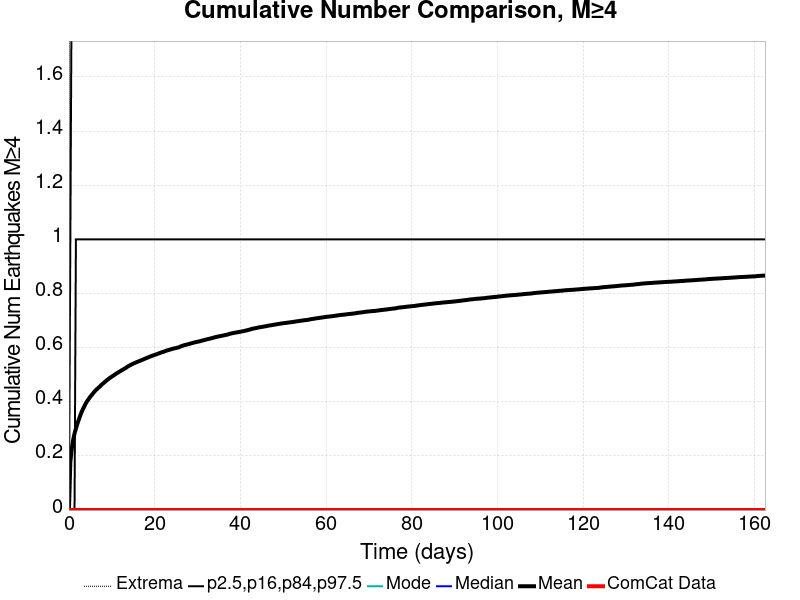

The data file committed next to this chart (first rows):
Time (days), ComCat Data, Simulation Mean, Simulation Median, Simulation Mode, Simulation Minimum, Simulation Maximum, 2.5 %-ile, 16 %-ile, 84 %-ile, 97.5 %-ile
0.0, 0.0, 0.0, 0.0, 0.0, 0.0, 0.0, 0.0, 0.0, 0.0, 0.0
0.3255, 0.0, 0.1782, 0.0, 0.0, 0.0, 90.0, 0.0, 0.0, 0.0, 1.0
0.651, 0.0, 0.2253, 0.0, 0.0, 0.0, 101.0, 0.0, 0.0, 0.0, 2.0
0.9765, 0.0, 0.2587, 0.0, 0.0, 0.0, 108.0, 0.0, 0.0, 0.0, 2.0
1.302, 0.0, 0.2824, 0.0, 0.0, 0.0, 128.0, 0.0, 0.0, 0.0, 2.0
1.627, 0.0, 0.3007, 0.0, 0.0, 0.0, 138.0, 0.0, 0.0, 1.0, 2.0
1.953, 0.0, 0.318, 0.0, 0.0, 0.0, 144.0, 0.0, 0.0, 1.0, 2.0
2.278, 0.0, 0.3329, 0.0, 0.0, 0.0, 149.0, 0.0, 0.0, 1.0, 2.0
2.604, 0.0, 0.3472, 0.0, 0.0, 0.0, 152.0, 0.0, 0.0, 1.0, 2.0
2.929, 0.0, 0.3613, 0.0, 0.0, 0.0, 159.0, 0.0, 0.0, 1.0, 2.0
3.255, 0.0, 0.3726, 0.0, 0.0, 0.0, 173.0, 0.0, 0.0, 1.0, 2.0
3.58, 0.0, 0.3828, 0.0, 0.0, 0.0, 185.0, 0.0, 0.0, 1.0, 2.0
3.906, 0.0, 0.3934, 0.0, 0.0, 0.0, 196.0, 0.0, 0.0, 1.0, 2.0
4.231, 0.0, 0.4019, 0.0, 0.0, 0.0, 200.0, 0.0, 0.0, 1.0, 2.0
4.557, 0.0, 0.4095, 0.0, 0.0, 0.0, 204.0, 0.0, 0.0, 1.0, 2.0
4.882, 0.0, 0.4167, 0.0, 0.0, 0.0, 212.0, 0.0, 0.0, 1.0, 2.0
5.208, 0.0, 0.4233, 0.0, 0.0, 0.0, 214.0, 0.0, 0.0, 1.0, 2.0
5.533, 0.0, 0.4292, 0.0, 0.0, 0.0, 216.0, 0.0, 0.0, 1.0, 2.0
5.859, 0.0, 0.436, 0.0, 0.0, 0.0, 222.0, 0.0, 0.0, 1.0, 2.0
6.184, 0.0, 0.4416, 0.0, 0.0, 0.0, 224.0, 0.0, 0.0, 1.0, 2.0
6.51, 0.0, 0.4465, 0.0, 0.0, 0.0, 225.0, 0.0, 0.0, 1.0, 2.0
6.835, 0.0, 0.4513, 0.0, 0.0, 0.0, 226.0, 0.0, 0.0, 1.0, 2.0
7.161, 0.0, 0.4556, 0.0, 0.0, 0.0, 228.0, 0.0, 0.0, 1.0, 2.0
7.486, 0.0, 0.4611, 0.0, 0.0, 0.0, 229.0, 0.0, 0.0, 1.0, 2.0
7.812, 0.0, 0.4656, 0.0, 0.0, 0.0, 231.0, 0.0, 0.0, 1.0, 2.0
8.137, 0.0, 0.47, 0.0, 0.0, 0.0, 232.0, 0.0, 0.0, 1.0, 2.0
8.463, 0.0, 0.4744, 0.0, 0.0, 0.0, 235.0, 0.0, 0.0, 1.0, 2.0
8.788, 0.0, 0.4789, 0.0, 0.0, 0.0, 239.0, 0.0, 0.0, 1.0, 2.0
9.114, 0.0, 0.4829, 0.0, 0.0, 0.0, 242.0, 0.0, 0.0, 1.0, 2.0
9.439, 0.0, 0.4871, 0.0, 0.0, 0.0, 243.0, 0.0, 0.0, 1.0, 2.0
9.765, 0.0, 0.4904, 0.0, 0.0, 0.0, 243.0, 0.0, 0.0, 1.0, 2.0
10.09, 0.0, 0.494, 0.0, 0.0, 0.0, 245.0, 0.0, 0.0, 1.0, 2.0
10.42, 0.0, 0.4973, 0.0, 0.0, 0.0, 246.0, 0.0, 0.0, 1.0, 2.0
10.74, 0.0, 0.5008, 0.0, 0.0, 0.0, 247.0, 0.0, 0.0, 1.0, 2.0
11.07, 0.0, 0.5045, 0.0, 0.0, 0.0, 250.0, 0.0, 0.0, 1.0, 2.0
11.39, 0.0, 0.5076, 0.0, 0.0, 0.0, 250.0, 0.0, 0.0, 1.0, 3.0
11.72, 0.0, 0.5108, 0.0, 0.0, 0.0, 251.0, 0.0, 0.0, 1.0, 3.0
12.04, 0.0, 0.5137, 0.0, 0.0, 0.0, 251.0, 0.0, 0.0, 1.0, 3.0
12.37, 0.0, 0.5169, 0.0, 0.0, 0.0, 253.0, 0.0, 0.0, 1.0, 3.0
12.69, 0.0, 0.5199, 0.0, 0.0, 0.0, 257.0, 0.0, 0.0, 1.0, 3.0
13.02, 0.0, 0.5229, 0.0, 0.0, 0.0, 258.0, 0.0, 0.0, 1.0, 3.0
13.35, 0.0, 0.5259, 0.0, 0.0, 0.0, 259.0, 0.0, 0.0, 1.0, 3.0
13.67, 0.0, 0.5298, 0.0, 0.0, 0.0, 260.0, 0.0, 0.0, 1.0, 3.0
14, 0.0, 0.5328, 0.0, 0.0, 0.0, 261.0, 0.0, 0.0, 1.0, 3.0
14.32, 0.0, 0.5355, 0.0, 0.0, 0.0, 262.0, 0.0, 0.0, 1.0, 3.0
14.65, 0.0, 0.5383, 0.0, 0.0, 0.0, 265.0, 0.0, 0.0, 1.0, 3.0
14.97, 0.0, 0.5407, 0.0, 0.0, 0.0, 265.0, 0.0, 0.0, 1.0, 3.0
15.3, 0.0, 0.5432, 0.0, 0.0, 0.0, 265.0, 0.0, 0.0, 1.0, 3.0
15.62, 0.0, 0.5454, 0.0, 0.0, 0.0, 266.0, 0.0, 0.0, 1.0, 3.0
15.95, 0.0, 0.5475, 0.0, 0.0, 0.0, 266.0, 0.0, 0.0, 1.0, 3.0
16.27, 0.0, 0.5495, 0.0, 0.0, 0.0, 267.0, 0.0, 0.0, 1.0, 3.0
16.6, 0.0, 0.5516, 0.0, 0.0, 0.0, 268.0, 0.0, 0.0, 1.0, 3.0
16.93, 0.0, 0.5538, 0.0, 0.0, 0.0, 269.0, 0.0, 0.0, 1.0, 3.0
17.25, 0.0, 0.5559, 0.0, 0.0, 0.0, 270.0, 0.0, 0.0, 1.0, 3.0
17.58, 0.0, 0.5583, 0.0, 0.0, 0.0, 271.0, 0.0, 0.0, 1.0, 3.0
17.9, 0.0, 0.5603, 0.0, 0.0, 0.0, 271.0, 0.0, 0.0, 1.0, 3.0
18.23, 0.0, 0.5626, 0.0, 0.0, 0.0, 272.0, 0.0, 0.0, 1.0, 3.0
18.55, 0.0, 0.5644, 0.0, 0.0, 0.0, 273.0, 0.0, 0.0, 1.0, 3.0
18.88, 0.0, 0.5668, 0.0, 0.0, 0.0, 275.0, 0.0, 0.0, 1.0, 3.0
19.2, 0.0, 0.5686, 0.0, 0.0, 0.0, 275.0, 0.0, 0.0, 1.0, 3.0
... 440 more rows
